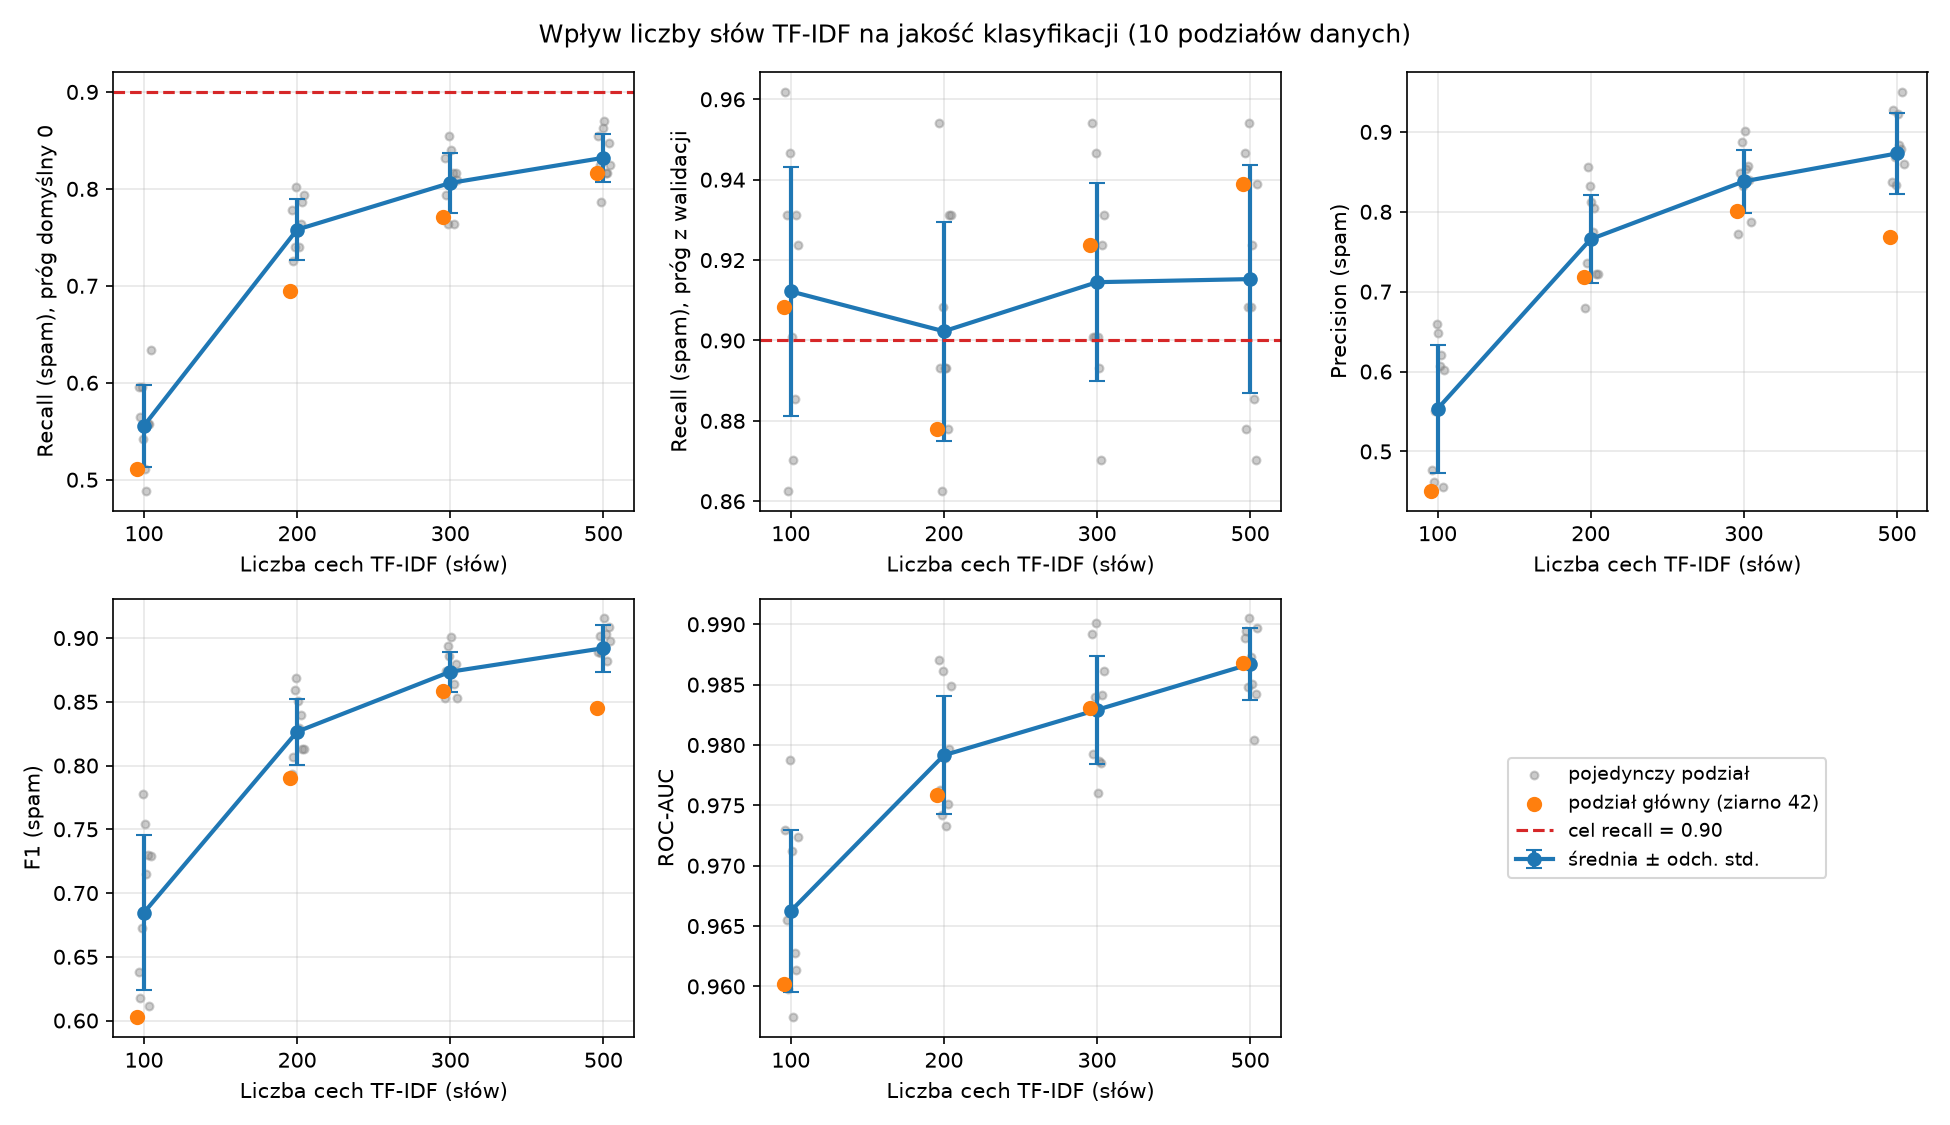

The file beside this chart, header and first rows:
seed, max_features, alpha, threshold, accuracy, precision_spam, recall_spam, recall_default, f1_spam, roc_auc
42, 100, 1.0, -1.981, 0.8483, 0.4508, 0.9084, 0.5115, 0.6025, 0.9602
43, 100, 1.0, -1.971, 0.8618, 0.4773, 0.9618, 0.5954, 0.638, 0.973
44, 100, 0.01, -2.082, 0.8541, 0.4621, 0.9313, 0.5649, 0.6177, 0.9655
45, 100, 0.5, -1.875, 0.8937, 0.5512, 0.8626, 0.5954, 0.6726, 0.9598
46, 100, 1.0, -1.49, 0.9314, 0.6596, 0.9466, 0.542, 0.7774, 0.9787
47, 100, 1.0, -1.727, 0.9256, 0.6484, 0.9008, 0.5115, 0.754, 0.9712
48, 100, 0.01, -1.683, 0.9121, 0.6064, 0.8702, 0.4885, 0.7147, 0.9574
49, 100, 1.0, -1.581, 0.9169, 0.6203, 0.8855, 0.5573, 0.7296, 0.9628
50, 100, 1.0, -2.048, 0.8502, 0.4552, 0.9313, 0.5573, 0.6115, 0.9614
51, 100, 0.5, -1.814, 0.913, 0.602, 0.9237, 0.6336, 0.7289, 0.9724
42, 200, 1.0, -1.606, 0.9411, 0.7188, 0.8779, 0.6947, 0.7904, 0.9759
43, 200, 1.0, -1.668, 0.9372, 0.6793, 0.9542, 0.7786, 0.7937, 0.987
44, 200, 0.05, -1.51, 0.9459, 0.7358, 0.8931, 0.7252, 0.8069, 0.9763
45, 200, 0.01, -1.182, 0.9643, 0.8561, 0.8626, 0.7405, 0.8593, 0.9742
46, 200, 1.0, -1.134, 0.9652, 0.8322, 0.9084, 0.8015, 0.8686, 0.9862
47, 200, 1.0, -1.303, 0.9604, 0.8125, 0.8931, 0.7557, 0.8509, 0.9789
48, 200, 1.0, -1.435, 0.9536, 0.7748, 0.8931, 0.7405, 0.8298, 0.9733
49, 200, 1.0, -1.273, 0.9575, 0.8042, 0.8779, 0.7634, 0.8394, 0.9751
50, 200, 1.0, -1.759, 0.9459, 0.7219, 0.9313, 0.7863, 0.8133, 0.9797
51, 200, 1.0, -1.663, 0.9459, 0.7219, 0.9313, 0.7939, 0.8133, 0.9849
42, 300, 1.0, -1.492, 0.9614, 0.8013, 0.9237, 0.771, 0.8582, 0.9831
43, 300, 1.0, -1.545, 0.9585, 0.7716, 0.9542, 0.8321, 0.8532, 0.9892
44, 300, 0.01, -1.132, 0.9671, 0.8489, 0.9008, 0.7939, 0.8741, 0.9793
45, 300, 1.0, -1.16, 0.9729, 0.8872, 0.9008, 0.7634, 0.8939, 0.984
46, 300, 1.0, -1.187, 0.9691, 0.8322, 0.9466, 0.855, 0.8857, 0.9901
47, 300, 0.01, -0.9618, 0.9749, 0.9008, 0.9008, 0.8397, 0.9008, 0.976
48, 300, 0.5, -0.9831, 0.9671, 0.854, 0.8931, 0.8168, 0.8731, 0.9787
49, 300, 1.0, -0.8738, 0.9652, 0.8571, 0.8702, 0.7634, 0.8636, 0.9785
50, 300, 0.5, -1.438, 0.9681, 0.8403, 0.9237, 0.8168, 0.88, 0.9841
51, 300, 1.0, -1.614, 0.9594, 0.7871, 0.9313, 0.8092, 0.8531, 0.9861
42, 500, 1.0, -1.729, 0.9565, 0.7688, 0.9389, 0.8168, 0.8454, 0.9868
43, 500, 1.0, -1.411, 0.97, 0.8378, 0.9466, 0.855, 0.8889, 0.9889
44, 500, 0.5, -0.9761, 0.9758, 0.9274, 0.8779, 0.8244, 0.902, 0.9894
45, 500, 1.0, -1.388, 0.971, 0.8686, 0.9084, 0.7863, 0.8881, 0.9848
46, 500, 1.0, -1.31, 0.97, 0.8333, 0.9542, 0.8626, 0.8897, 0.9905
47, 500, 0.5, -1.01, 0.9787, 0.9225, 0.9084, 0.8702, 0.9154, 0.9873
48, 500, 1.0, -1.296, 0.9749, 0.8832, 0.9237, 0.8168, 0.903, 0.985
49, 500, 1.0, -1.073, 0.97, 0.8788, 0.8855, 0.8168, 0.8821, 0.9804
50, 500, 0.05, -0.6866, 0.9778, 0.95, 0.8702, 0.8473, 0.9084, 0.9843
51, 500, 1.0, -1.458, 0.9729, 0.8601, 0.9389, 0.8244, 0.8978, 0.9897
